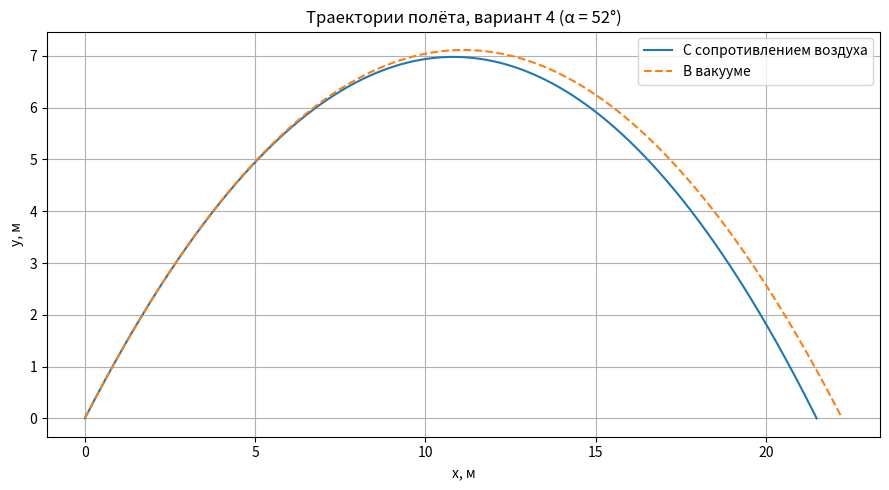
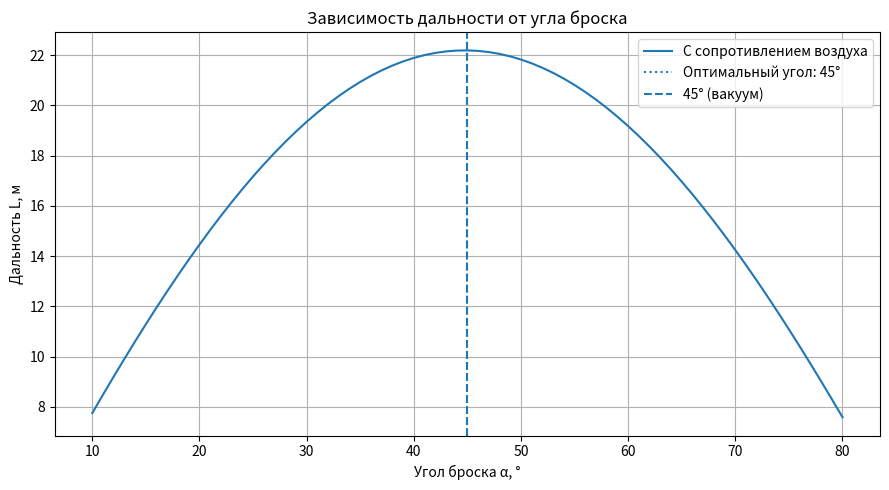

These figures' Python source, in order:
import numpy as np
import matplotlib.pyplot as plt

# Исходные данные — вариант 4
m, D, v0, alpha_deg = 0.98, 0.12, 15.0, 52
Cw, rho, g, dt = 0.25, 1.29, 9.81, 0.001

S = np.pi * (D / 2) ** 2
k = 0.5 * Cw * rho * S

def simulate(alpha, with_drag=True):
    a = np.radians(alpha)
    vx, vy = v0 * np.cos(a), v0 * np.sin(a)
    x = y = t = 0.0
    xs, ys, ts, vxs, vys = [x], [y], [t], [vx], [vy]

    while t < 100:
        speed = np.hypot(vx, vy)
        if with_drag:
            ax = -(k / m) * speed * vx
            ay = -g - (k / m) * speed * vy
        else:
            ax, ay = 0.0, -g

        # Метод Эйлера–Кромера: сначала скорости, затем координаты
        vx_new = vx + ax * dt
        vy_new = vy + ay * dt
        x_new = x + vx_new * dt
        y_new = y + vy_new * dt
        t_new = t + dt

        if y_new <= 0 and t_new > 0.01:
            # Интерполяция последнего шага до y = 0
            f = (0.0 - y) / (y_new - y)
            xs.append(x + f * (x_new - x))
            ys.append(0.0)
            ts.append(t + f * dt)
            vxs.append(vx + f * (vx_new - vx))
            vys.append(vy + f * (vy_new - vy))
            break

        x, y, vx, vy, t = x_new, y_new, vx_new, vy_new, t_new
        xs.append(x); ys.append(y); ts.append(t)
        vxs.append(vx); vys.append(vy)

    return (np.array(xs), np.array(ys), np.array(ts),
            np.array(vxs), np.array(vys))

# Основной расчёт для заданного угла
xd, yd, td, vxd, vyd = simulate(alpha_deg, True)
xv, yv, tv, vxv, vyv = simulate(alpha_deg, False)

L_drag, H_drag, T_drag = xd[-1], yd.max(), td[-1]
v_end_drag = np.hypot(vxd[-1], vyd[-1])

# Аналитическое решение в вакууме
a = np.radians(alpha_deg)
L_vac = v0**2 * np.sin(2*a) / g
H_vac = (v0*np.sin(a))**2 / (2*g)
T_vac = 2*v0*np.sin(a) / g
v_end_vac = v0

print("Сопротивление воздуха:")
print(f"L = {L_drag:.3f} м, H = {H_drag:.3f} м, "
      f"T = {T_drag:.3f} с, v_end = {v_end_drag:.3f} м/с")
print("Вакуум (аналитически):")
print(f"L = {L_vac:.3f} м, H = {H_vac:.3f} м, "
      f"T = {T_vac:.3f} с, v_end = {v_end_vac:.3f} м/с")

# График сравнения траекторий
plt.figure(figsize=(9, 5))
plt.plot(xd, yd, label="С сопротивлением воздуха")
plt.plot(xv, yv, "--", label="В вакууме")
plt.xlabel("x, м"); plt.ylabel("y, м")
plt.title(f"Траектории полёта, вариант 4 (α = {alpha_deg}°)")
plt.grid(True); plt.legend(); plt.tight_layout()
plt.savefig("variant4_trajectory.png", dpi=150)
plt.show()

# Поиск оптимального угла от 10° до 80° с шагом 1°
angles = np.arange(10, 81, 1)
ranges = [simulate(float(a), True)[0][-1] for a in angles]
best = int(angles[np.argmax(ranges)])
print(f"Оптимальный угол: {best}°, максимальная дальность: {max(ranges):.3f} м")

plt.figure(figsize=(9, 5))
plt.plot(angles, ranges, label="С сопротивлением воздуха")
plt.axvline(best, linestyle=":", label=f"Оптимальный угол: {best}°")
plt.axvline(45, linestyle="--", label="45° (вакуум)")
plt.xlabel("Угол броска α, °"); plt.ylabel("Дальность L, м")
plt.title("Зависимость дальности от угла броска")
plt.grid(True); plt.legend(); plt.tight_layout()
plt.savefig("variant4_range_vs_angle.png", dpi=150)
plt.show()

# Время подъёма и спуска
i_top = int(np.argmax(yd))
t_up = td[i_top]
t_down = T_drag - t_up
print(f"t_up = {t_up:.3f} с; t_down = {t_down:.3f} с")
